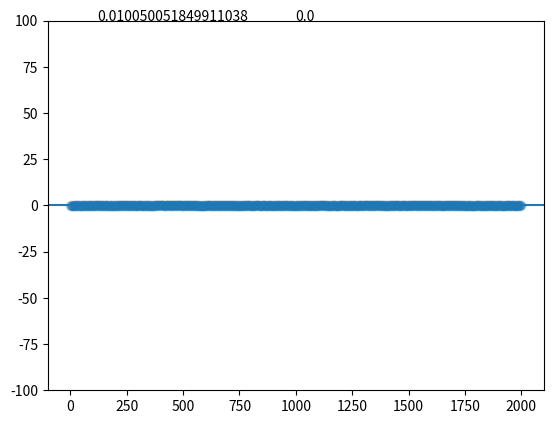

Write Python code to recreate this figure. (Note: this script raises an exception after producing the figure.)
import math
import numpy as np
import matplotlib.pyplot as plt

simulation_time = 30.*60. #seconds
y_locs = np.zeros(2000)

plt.figure()
ax = plt.subplot()
lines, = plt.plot(y_locs,'o',alpha=0.1)
plt.ylim([-100,100])
text = ax.text(0.5,1,' ',transform=ax.transAxes)
text1 = ax.text(0.1,1,' ',transform=ax.transAxes)
p = ax.axhline(y=0)

dt = 0.25

velocity = 1.

times_real_time = 60.
frame_rate = 20
capture_interval = int(np.ceil(times_real_time*(1./frame_rate)/dt))

centre_rel_diff_scale = 2.

centre_rel_diff_scale *= (1./(np.sqrt(dt/0.01)))

plt.ion()
plt.show()

t = 0.

while t<simulation_time:
    for k in range(capture_interval):
        y_locs += dt*np.random.normal(size=np.shape(y_locs))*centre_rel_diff_scale
        lines.set_ydata(y_locs)
        text.set_text(str(t/60)[0:3])
        text1.set_text(np.var(y_locs))
        p.set_ydata(np.std(y_locs))
        plt.pause(0.0001)
        t+=dt
raw_input()
